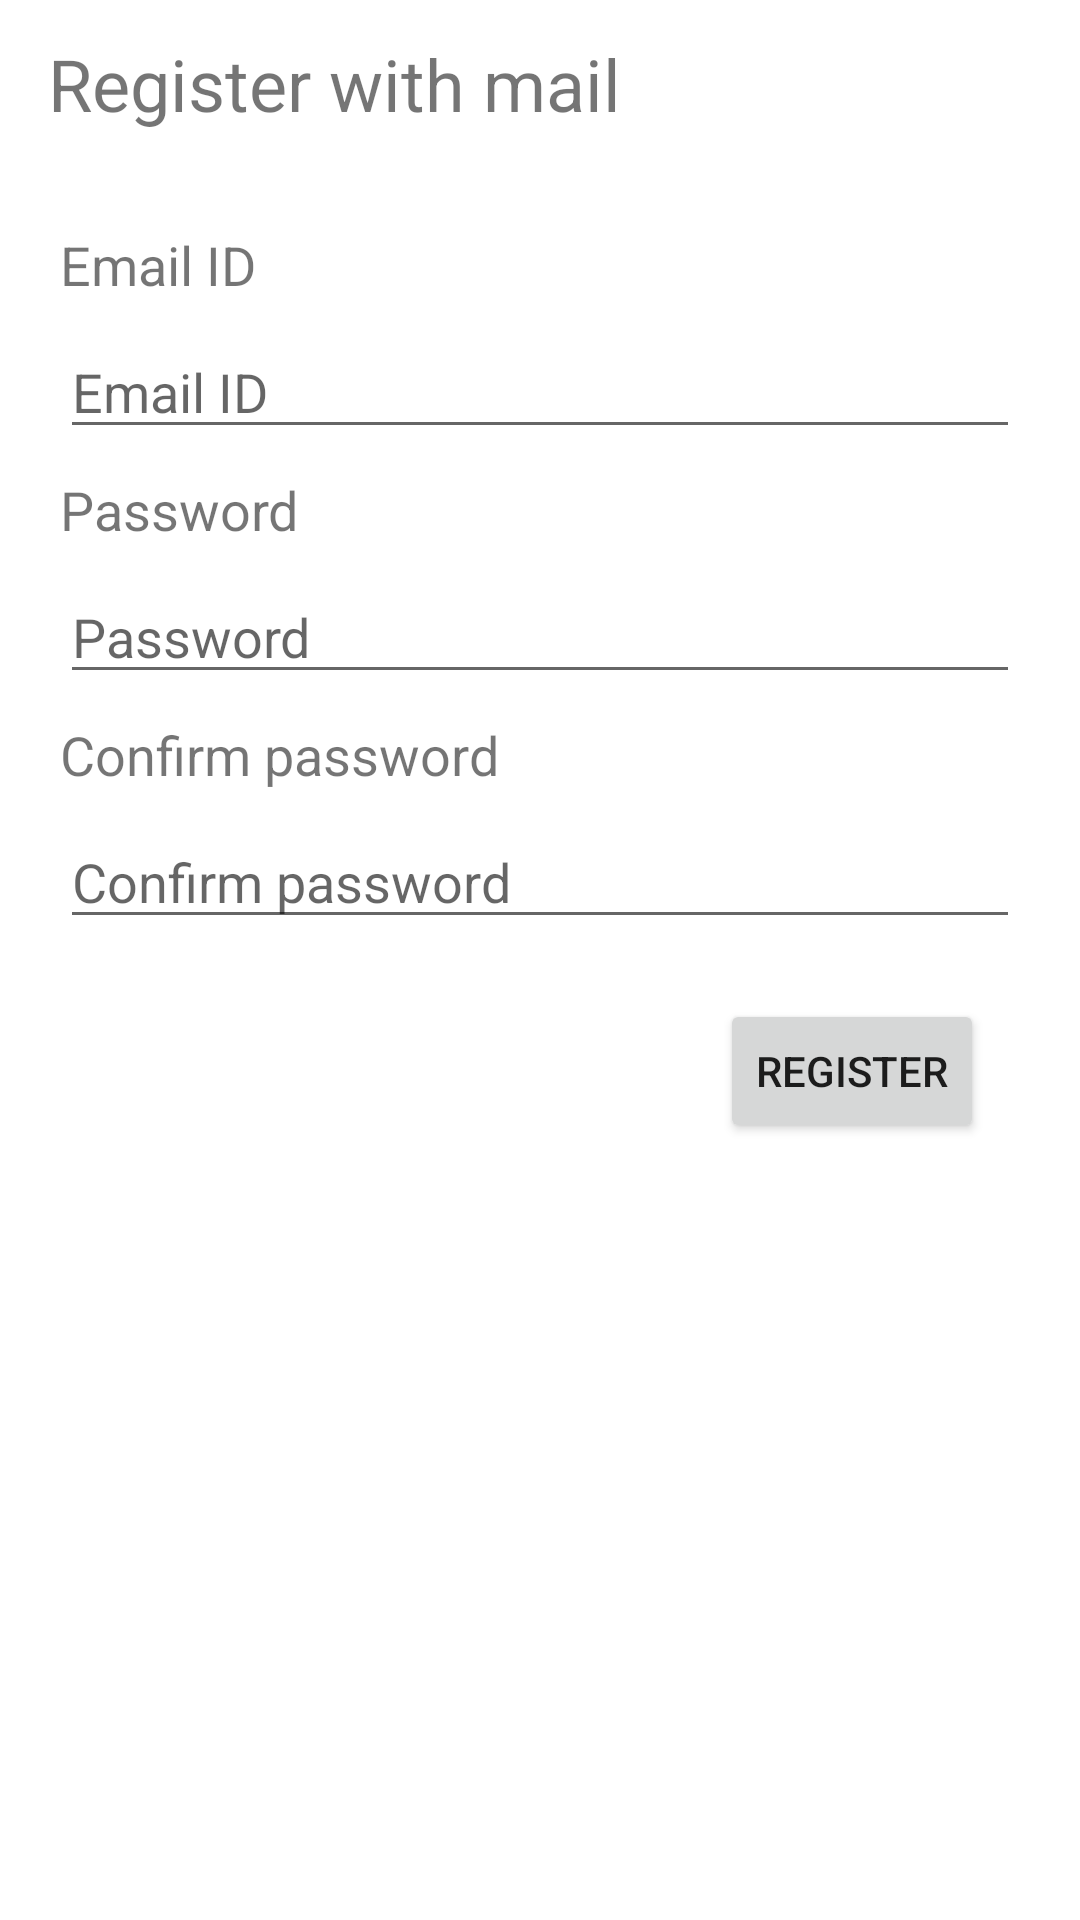

The Android layout XML behind this screen, and the referenced resources:
<!-- AndroidManifest.xml: application theme Theme.CoreReview.NoActionBar -->
<!-- res/layout/activity_register.xml -->
<?xml version="1.0" encoding="utf-8"?>
<androidx.constraintlayout.widget.ConstraintLayout xmlns:android="http://schemas.android.com/apk/res/android"
    xmlns:app="http://schemas.android.com/apk/res-auto"
    xmlns:tools="http://schemas.android.com/tools"
    android:layout_width="match_parent"
    android:layout_height="match_parent"
    tools:context=".login.RegisterActivity">

    <com.google.android.material.appbar.AppBarLayout
        android:id="@+id/AppBar"
        android:layout_width="match_parent"
        android:layout_height="wrap_content"
        app:layout_constraintTop_toTopOf="parent"
        android:background="@color/amber_500">

        <androidx.appcompat.widget.Toolbar
            android:layout_width="match_parent"
            android:layout_height="wrap_content">

            <TextView
                android:layout_width="wrap_content"
                android:layout_height="wrap_content"
                android:text="@string/register_title"
                android:textSize="24sp"/>

        </androidx.appcompat.widget.Toolbar>

    </com.google.android.material.appbar.AppBarLayout>

    <LinearLayout
        android:id="@+id/LinearLayout"
        android:layout_width="match_parent"
        android:layout_height="wrap_content"
        android:orientation="vertical"
        android:gravity="center"
        android:padding="@dimen/marginDouble"
        app:layout_constraintTop_toBottomOf="@+id/AppBar">

        <TextView
            android:layout_width="match_parent"
            android:layout_height="wrap_content"
            android:text="@string/email_id"
            android:layout_margin="@dimen/marginHalf"
            android:layout_marginVertical="@dimen/margin"
            android:textSize="18sp"/>

        <com.google.android.material.textfield.TextInputEditText
            android:id="@+id/email_address"
            android:layout_width="match_parent"
            android:layout_height="wrap_content"
            android:layout_margin="@dimen/marginHalf"
            android:layout_marginVertical="@dimen/margin"
            android:hint="@string/email_id"
            android:inputType="textEmailAddress"
            android:imeOptions="actionNext" />

        <TextView
            android:layout_width="match_parent"
            android:layout_height="wrap_content"
            android:text="@string/password"
            android:layout_margin="@dimen/marginHalf"
            android:layout_marginVertical="@dimen/margin"
            android:textSize="18sp"/>

        <com.google.android.material.textfield.TextInputEditText
            android:id="@+id/password"
            android:layout_width="match_parent"
            android:layout_height="wrap_content"
            android:layout_margin="@dimen/marginHalf"
            android:layout_marginVertical="@dimen/margin"
            android:hint="@string/password"
            android:inputType="textPassword"
            android:imeOptions="actionDone" />

        <TextView
            android:layout_width="match_parent"
            android:layout_height="wrap_content"
            android:text="@string/confirm_password"
            android:layout_margin="@dimen/marginHalf"
            android:layout_marginVertical="@dimen/margin"
            android:textSize="18sp"/>

        <com.google.android.material.textfield.TextInputEditText
            android:id="@+id/password_confirm"
            android:layout_width="match_parent"
            android:layout_height="wrap_content"
            android:layout_margin="@dimen/marginHalf"
            android:layout_marginVertical="@dimen/margin"
            android:hint="@string/confirm_password"
            android:inputType="textPassword"
            android:imeOptions="actionDone" />

        <Button
            android:id="@+id/register"
            android:layout_width="wrap_content"
            android:layout_height="wrap_content"
            android:layout_margin="@dimen/marginDouble"
            android:text="@string/register_text"
            android:layout_gravity="end"/>

    </LinearLayout>

</androidx.constraintlayout.widget.ConstraintLayout>
<!-- resources referenced by this layout -->
<resources>
  <dimen name="margin">8dp</dimen>
  <dimen name="marginDouble">16dp</dimen>
  <dimen name="marginHalf">4dp</dimen>
  <string name="confirm_password">Confirm password</string>
  <string name="email_id">Email ID</string>
  <string name="password">Password</string>
  <string name="register_text">Register</string>
  <string name="register_title">Register with mail</string>
  <style name="Theme.CoreReview.NoActionBar" parent="Theme.CoreReview">
          <item name="windowActionBar">false</item>
          <item name="windowNoTitle">true</item>
          <item name="android:statusBarColor">@color/amber_700</item>
      </style>
  <style name="Theme.CoreReview" parent="Theme.MaterialComponents.DayNight">
          
          <item name="colorPrimary">@color/amber_500</item>
          <item name="colorPrimaryVariant">@color/amber_700</item>
          <item name="colorOnPrimary">@color/black</item>
          
          <item name="colorSecondary">@color/blue_500</item>
          <item name="colorSecondaryVariant">@color/blue_700</item>
          <item name="colorOnSecondary">@color/white</item>
          
      </style>
  <color name="black">#FF000000</color>
  <color name="white">#FFFFFFFF</color>
</resources>
